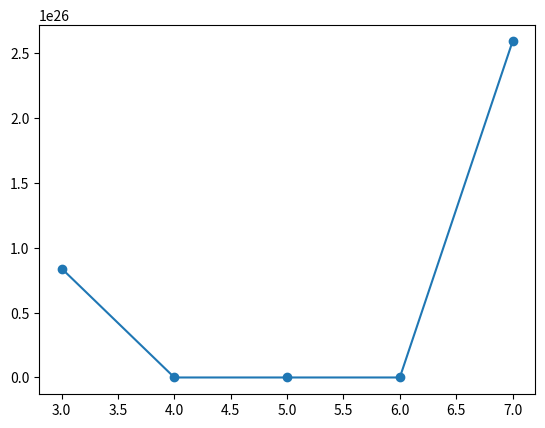

Reproduce this figure in Python.
import numpy as np
import matplotlib.pyplot as plt
import math

class PowerSerie():

    center = 0
    power = 1

    x_samples = np.array([])
    y_container = np.array([])

    def __init__(self, cn: callable, center: int = 0, power: float = 1):
        self.cn = cn
        self.center = center
        self.power = power

    def compute(self, x_a: float = -10, x_b: float = 10, x_step: float = 1,
                k_a: int = 1, k_b: int = 100,):
        x_min = x_a
        x_max = x_b
        if x_a > x_b:
            x_min = x_b
            x_max = x_a

        k_start = k_a
        k_end = k_b
        if k_a > k_b:
            k_start = k_b
            k_end = k_a

        x_list = np.arange(x_min, x_max + x_step, x_step) # list of all x that are used to calculate the function
        s = [] # s(x) -> list of summation of the serie for each x from x_list

        for x in x_list:
            s_x = 0
            for k in range(k_start, k_end + 1):
                s_x += self.cn(k) * math.pow((x - self.center), k * self.power)

            s.append(s_x)

        self.x_samples = x_list
        self.y_container = np.array(s)

        return (x_list, np.array(s))

    def plot_serie(self, axis):
        axis.scatter(self.x_samples, self.y_container)
        axis.plot(self.x_samples, self.y_container)



def pSeries(k):
    return 1 / (k*k)

BasicPower = PowerSerie(cn=pSeries, center=5)
x_container, y_container = BasicPower.compute(x_a=3, x_b=7, k_a=1, k_b=100)

# plot
fig, axis = plt.subplots(1, 1)

BasicPower.plot_serie(axis)

plt.show()
